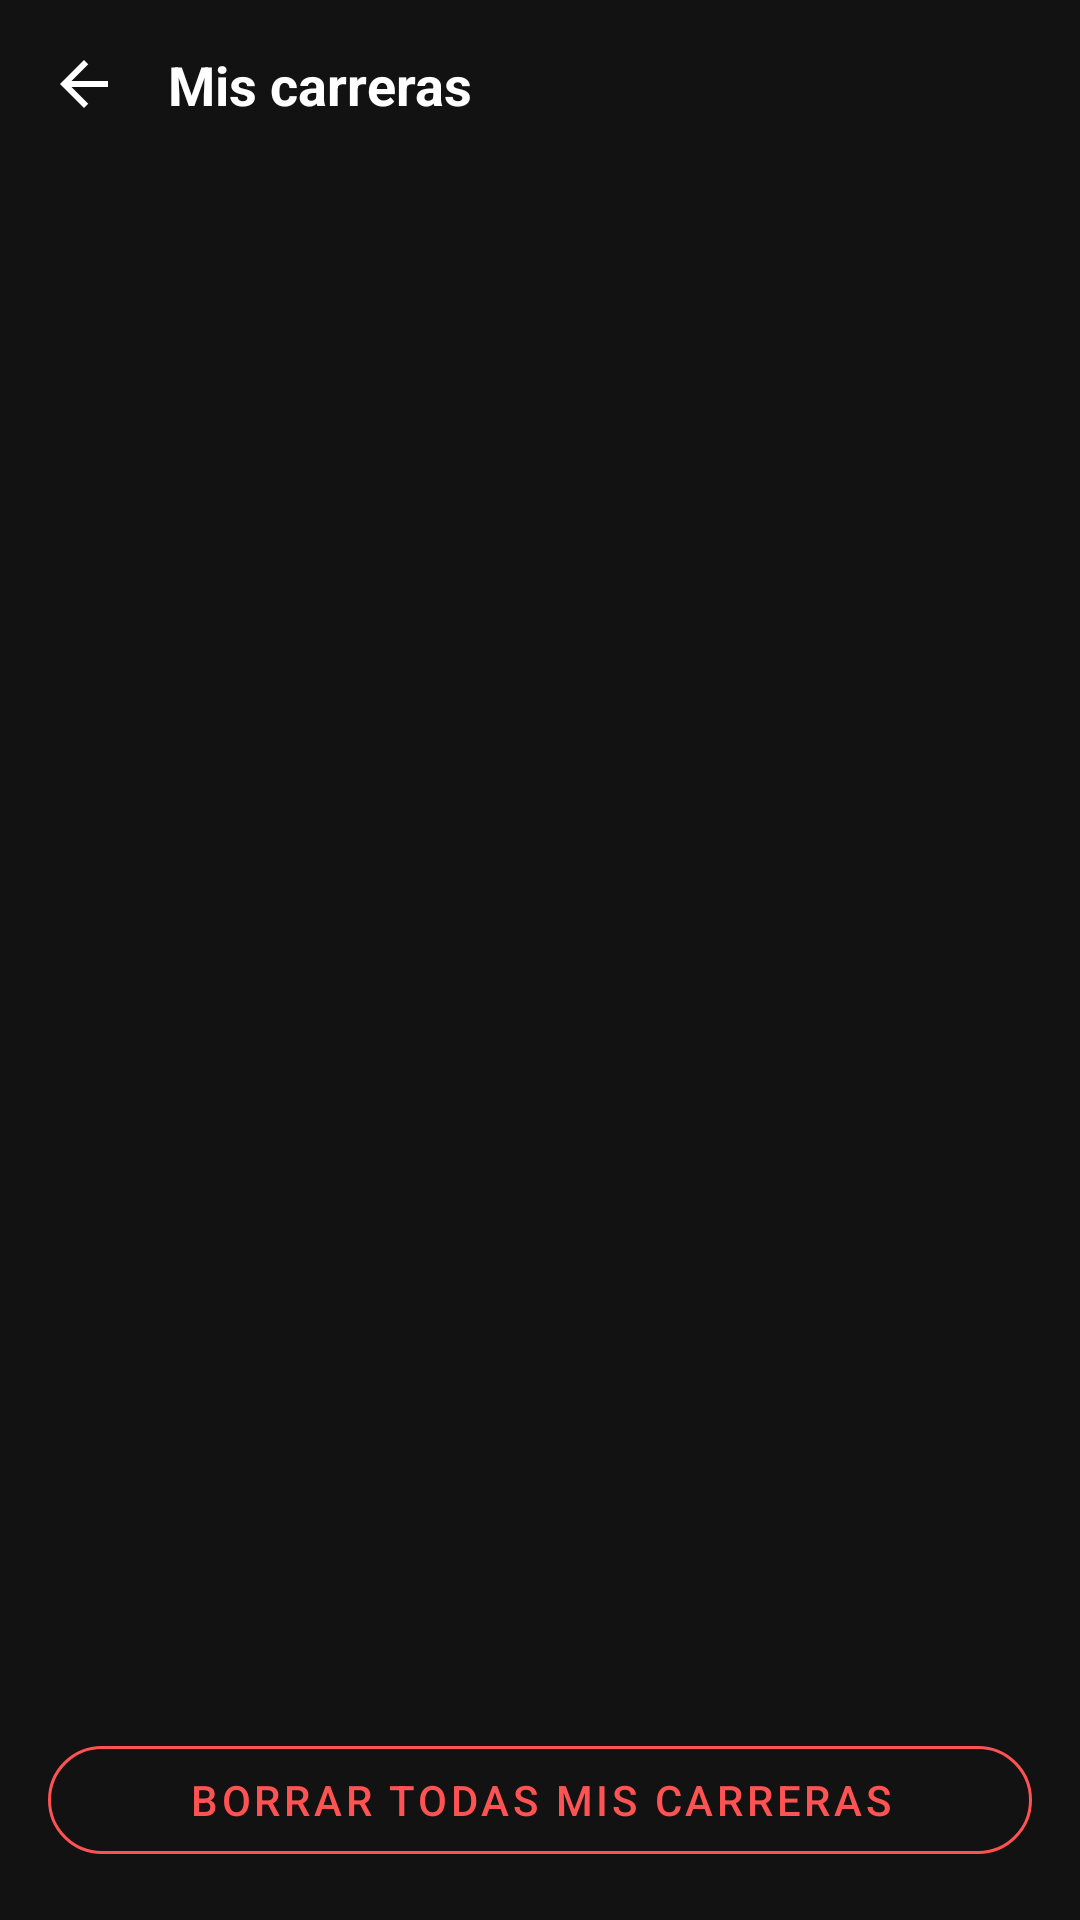

Produce the Android XML layout that renders to this screen, including the resource entries it uses.
<!-- AndroidManifest.xml: application theme Theme.RunTracker -->
<!-- res/layout/activity_my_runs.xml -->
<?xml version="1.0" encoding="utf-8"?>
<LinearLayout xmlns:android="http://schemas.android.com/apk/res/android"
    xmlns:app="http://schemas.android.com/apk/res-auto"
    android:layout_width="match_parent"
    android:layout_height="match_parent"
    android:background="@color/fondo_oscuro"
    android:fitsSystemWindows="true"
    android:orientation="vertical">

    <LinearLayout
        android:layout_width="match_parent"
        android:layout_height="wrap_content"
        android:gravity="center_vertical"
        android:orientation="horizontal"
        android:padding="@dimen/spacing_lg">

        <ImageView
            android:id="@+id/btnBack"
            android:layout_width="@dimen/size_icon"
            android:layout_height="@dimen/size_icon"
            android:clickable="true"
            android:focusable="true"
            android:src="@drawable/ic_arrow_back"
            android:contentDescription="@string/content_desc_back"
            app:tint="@color/white" />

        <TextView
            android:layout_width="wrap_content"
            android:layout_height="wrap_content"
            android:layout_marginStart="@dimen/spacing_lg"
            android:text="@string/runs_history_title"
            android:textColor="@color/white"
            android:textSize="@dimen/text_size_title"
            android:textStyle="bold" />

    </LinearLayout>

    <ScrollView
        android:layout_width="match_parent"
        android:layout_height="0dp"
        android:layout_weight="1"
        android:clipToPadding="false"
        android:paddingHorizontal="@dimen/spacing_lg"
        android:paddingBottom="@dimen/spacing_lg">

        <LinearLayout
            android:id="@+id/contenedorCarreras"
            android:layout_width="match_parent"
            android:layout_height="wrap_content"
            android:orientation="vertical" />

    </ScrollView>

    <com.google.android.material.button.MaterialButton
        android:id="@+id/btnBorrarTodas"
        style="@style/Widget.MaterialComponents.Button.OutlinedButton"
        android:layout_width="match_parent"
        android:layout_height="wrap_content"
        android:layout_margin="@dimen/spacing_lg"
        android:text="@string/runs_delete_all"
        android:textColor="@color/text_error"
        app:cornerRadius="30dp"
        app:strokeColor="@color/text_error" />

</LinearLayout>
<!-- resources referenced by this layout -->
<resources>
  <color name="fondo_oscuro">#121212</color>
  <color name="text_error">#FF5252</color>
  <color name="white">#FFFFFFFF</color>
  <dimen name="size_icon">24dp</dimen>
  <dimen name="spacing_lg">16dp</dimen>
  <dimen name="text_size_title">18sp</dimen>
  <!-- drawable ic_arrow_back (drawable) -->
  <vector xmlns:android="http://schemas.android.com/apk/res/android"
      android:width="24dp"
      android:height="24dp"
      android:viewportWidth="24"
      android:viewportHeight="24">
      <path
          android:fillColor="#FFFFFF"
          android:pathData="M20,11H7.83l5.59,-5.59L12,4l-8,8 8,8 1.41,-1.41L7.83,13H20V11z"/>
  </vector>
  <string name="content_desc_back">Volver</string>
  <string name="runs_delete_all">Borrar todas mis carreras</string>
  <string name="runs_history_title">Mis carreras</string>
  <style name="Theme.RunTracker" parent="Base.Theme.RunTracker" />
  <style name="Base.Theme.RunTracker" parent="Theme.Material3.DayNight.NoActionBar">
          
          
      </style>
</resources>
